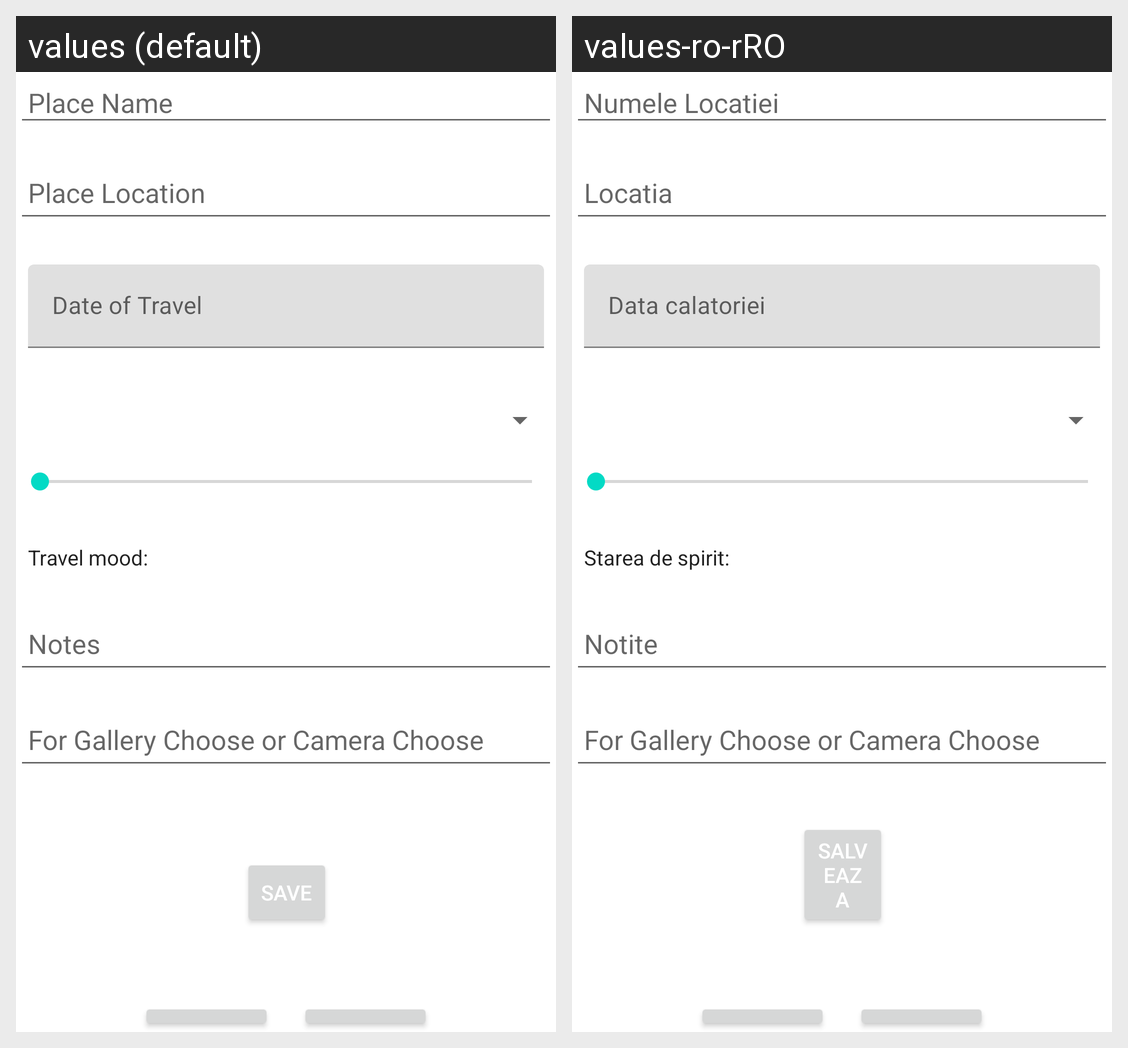

This grid shows one Android layout under two languages. Give, for every string resource on the screen, its name, the default text and each shown locale's text.
Android screen res/layout/fragment_add.xml rendered under 2 locales, left to right: values (default), values-ro-rRO. Device: Nexus 5 (rendered at 1080×1920; each locale shown at half size, 540×960, under a caption strip naming it); theme Theme.MyApplicationnavdrawertest.
Strings drawn on this screen, with the default value and each locale's value (text and hints the layout hard-codes, and strings that could not be matched under every locale, appear in the picture but are not listed):

placeName
  values: Place Name
  values-ro-rRO: Numele Locatiei

placeLocation
  values: Place Location
  values-ro-rRO: Locatia

travelmood
  values: Travel mood: 
  values-ro-rRO: Starea de spirit: 

notes
  values: Notes
  values-ro-rRO: Notite

save
  values: Save
  values-ro-rRO: Salveaza
